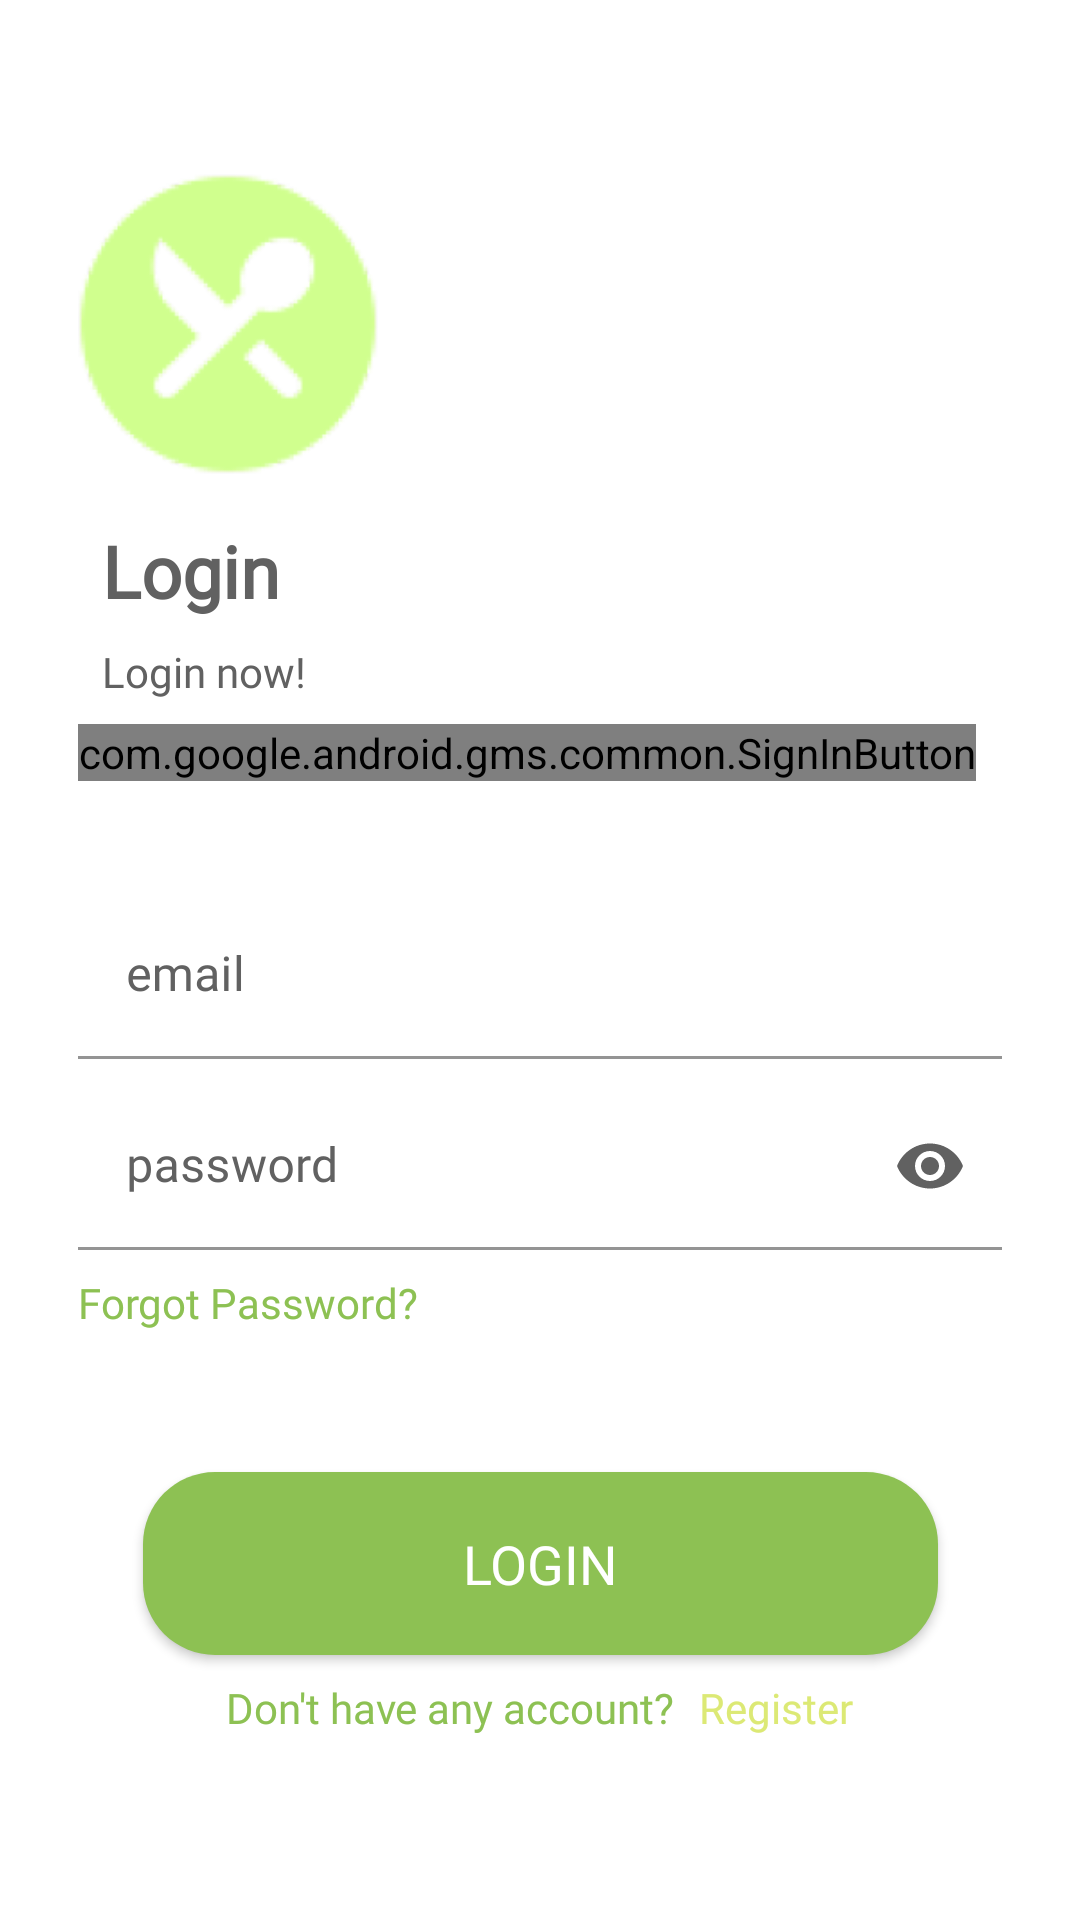

Layout XML and referenced resources for this Android screen:
<!-- AndroidManifest.xml: application theme Theme.SiCalor -->
<!-- res/layout/activity_login.xml -->
<?xml version="1.0" encoding="utf-8"?>
<RelativeLayout xmlns:android="http://schemas.android.com/apk/res/android"
    xmlns:app="http://schemas.android.com/apk/res-auto"
    xmlns:tools="http://schemas.android.com/tools"
    android:layout_width="match_parent"
    android:layout_height="match_parent"
    android:padding="26dp"
    tools:context=".ui.auth.LoginActivity">

    <ImageView
        android:id="@+id/icon"
        android:layout_width="100dp"
        android:layout_height="100dp"
        android:layout_marginTop="32dp"
        android:contentDescription="logo"
        android:src="@drawable/app_logo_transparent" />

    <TextView
        android:id="@+id/login_title"
        android:layout_width="wrap_content"
        android:layout_height="wrap_content"
        android:layout_below="@id/icon"
        android:layout_marginLeft="8dp"
        android:layout_marginTop="16dp"
        android:fontFamily="@font/poppins_bold"
        android:text="Login"
        android:textColor="@color/colorGrayDark"
        android:textSize="24sp"
        android:textStyle="bold" />

    <TextView
        android:id="@+id/login_description"
        android:layout_width="wrap_content"
        android:layout_height="wrap_content"
        android:layout_below="@id/login_title"
        android:layout_marginLeft="8dp"
        android:layout_marginTop="8dp"
        android:fontFamily="@font/poppins_medium"
        android:text="Login now!"
        android:textColor="@color/colorGrayDark"
        android:textSize="14sp" />

    <com.google.android.gms.common.SignInButton
        android:id="@+id/googleSignInBtn"
        android:layout_width="wrap_content"
        android:layout_height="wrap_content"
        android:layout_below="@+id/login_description"
        android:layout_marginTop="8dp" />

    <com.google.android.material.textfield.TextInputLayout
        android:id="@+id/textInputLayout1"
        android:layout_width="match_parent"
        android:layout_height="wrap_content"
        android:layout_below="@id/login_description"
        android:layout_marginTop="64dp"
        android:textColorHint="@color/colorGrayDark"
        app:boxBackgroundColor="@color/white"
        app:boxStrokeColor="@color/colorGrayDark">

        <com.google.android.material.textfield.TextInputEditText
            android:id="@+id/login_email"
            android:layout_width="match_parent"
            android:layout_height="wrap_content"
            android:ems="10"
            android:fontFamily="@font/poppins_medium"
            android:hint="email"
            android:inputType="textEmailAddress"
            android:textColor="@color/colorGrayDark" />
    </com.google.android.material.textfield.TextInputLayout>

    <com.google.android.material.textfield.TextInputLayout
        android:id="@+id/textInputLayout2"
        android:layout_width="match_parent"
        android:layout_height="wrap_content"
        android:layout_below="@id/textInputLayout1"
        android:layout_marginTop="8dp"
        android:textColorHint="@color/colorGrayDark"
        app:boxBackgroundColor="@color/white"
        app:boxStrokeColor="@color/colorGrayDark"
        app:endIconTint="@color/colorGrayDark"
        app:passwordToggleEnabled="true"
        app:passwordToggleTint="@color/colorGrayDark">

        <com.google.android.material.textfield.TextInputEditText
            android:id="@+id/login_password"
            android:layout_width="match_parent"
            android:layout_height="wrap_content"
            android:ems="10"
            android:fontFamily="@font/poppins_medium"
            android:hint="password"
            android:inputType="textPassword"
            android:textColor="@color/colorGrayDark" />
    </com.google.android.material.textfield.TextInputLayout>

    <TextView
        android:id="@+id/forgot_password"
        android:layout_width="wrap_content"
        android:layout_height="wrap_content"
        android:layout_below="@id/textInputLayout2"
        android:layout_alignParentStart="true"
        android:layout_marginTop="8dp"
        android:fontFamily="@font/poppins_medium"
        android:text="Forgot Password?"
        android:textColor="@color/colorPrimary" />

    <androidx.constraintlayout.widget.ConstraintLayout
        android:id="@+id/constraintLayout"
        android:layout_width="match_parent"
        android:layout_height="match_parent">

        <Button
            android:id="@+id/login_submit"
            android:layout_width="265dp"
            android:layout_height="61dp"
            android:layout_alignParentStart="true"
            android:layout_alignParentEnd="true"
            android:layout_marginTop="402dp"
            android:background="@drawable/button_selector"
            android:fontFamily="@font/poppins_bold"
            android:padding="8dp"
            android:text="Login"
            android:textColor="@android:color/white"
            android:textSize="18sp"
            app:layout_constraintBottom_toBottomOf="parent"
            app:layout_constraintEnd_toEndOf="parent"
            app:layout_constraintStart_toStartOf="parent"
            app:layout_constraintTop_toTopOf="parent" />

        <LinearLayout
            android:id="@+id/linearLayout6"
            android:layout_width="match_parent"
            android:layout_height="wrap_content"
            android:layout_marginTop="8dp"
            android:gravity="center"
            android:orientation="horizontal"
            android:paddingBottom="24dp"
            app:layout_constraintTop_toBottomOf="@+id/login_submit">

            <TextView
                android:id="@+id/already_have_account"
                android:layout_width="wrap_content"
                android:layout_height="wrap_content"
                android:layout_marginEnd="8dp"
                android:fontFamily="@font/poppins_light"
                android:text="Don't have any account?"
                android:textAlignment="center"
                android:textColor="@color/colorPrimary" />

            <TextView
                android:id="@+id/register_button"
                android:layout_width="wrap_content"
                android:layout_height="wrap_content"
                android:fontFamily="@font/poppins_bold"
                android:text="Register"
                android:textColor="@color/colorPrimarySoft" />
        </LinearLayout>

        <ProgressBar
            android:id="@+id/login_progress_bar"
            android:layout_width="wrap_content"
            android:layout_height="wrap_content"
            android:layout_gravity="center"
            android:indeterminate="true"
            android:indeterminateTint="@color/colorPrimary"
            android:visibility="gone"
            app:layout_constraintBottom_toBottomOf="@+id/linearLayout6"
            app:layout_constraintEnd_toEndOf="parent"
            app:layout_constraintStart_toStartOf="parent"
            app:layout_constraintTop_toTopOf="parent"
            tools:visibility="visible" />
    </androidx.constraintlayout.widget.ConstraintLayout>
</RelativeLayout>
<!-- resources referenced by this layout -->
<resources>
  <color name="colorGrayDark">#616161</color>
  <color name="colorPrimary">#8DC153</color>
  <color name="colorPrimarySoft">#DCE975</color>
  <color name="white">#FFFFFFFF</color>
  <!-- drawable app_logo_transparent: png bitmap (drawable, 16030 bytes) -->
  <!-- drawable button_selector (drawable) -->
  <?xml version="1.0" encoding="utf-8"?>
  <selector xmlns:android="http://schemas.android.com/apk/res/android">
      <item android:drawable="@drawable/button_custom_background1" android:state_pressed="true"/>
      <item android:drawable="@drawable/button_custom_background1" android:state_focused="true"/>
      <item android:drawable="@drawable/button_custom_background1"/>
  </selector>
  <style name="Theme.SiCalor" parent="Base.Theme.SiCalor" />
  <!-- drawable button_custom_background1 (drawable) -->
  <?xml version="1.0" encoding="utf-8"?>
  <shape xmlns:android="http://schemas.android.com/apk/res/android">
      <corners android:radius="24dp"/>  
      <gradient
          android:startColor="@color/colorPrimary"
          android:endColor="@color/colorPrimary"
          android:angle="90"/>  
  </shape>
  <style name="Base.Theme.SiCalor" parent="Theme.MaterialComponents.DayNight">
          
          <item name="colorPrimary">@color/colorPrimary</item>
          <item name="colorPrimaryVariant">@color/colorPrimarySoft</item>
          <item name="android:statusBarColor">@color/colorPrimary</item>
          <item name="android:windowBackground">@color/white</item>
          <item name="statusBarBackground">@color/white</item>
          <item name="colorControlActivated">@color/colorPrimary</item>
      </style>
</resources>
